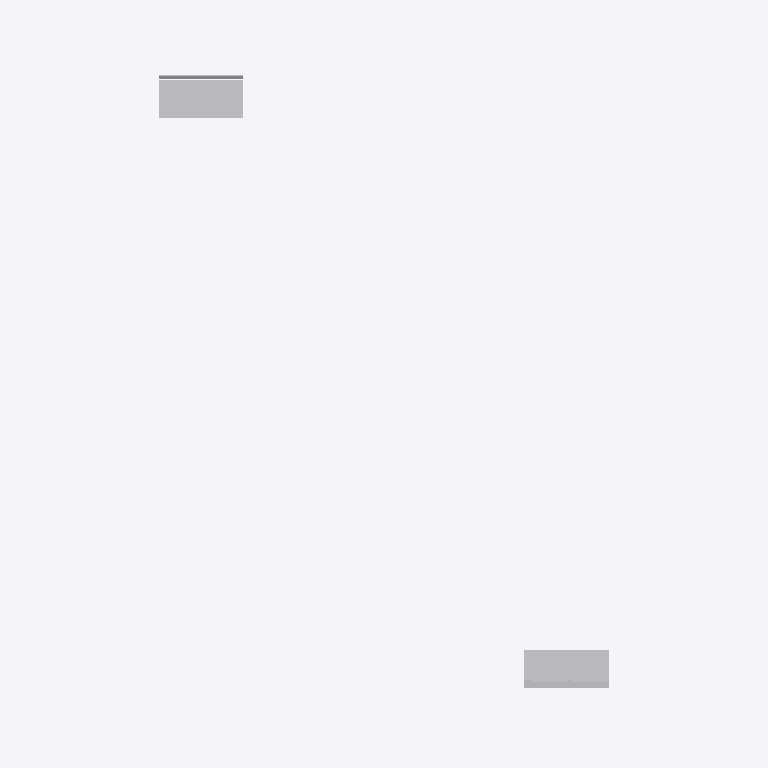
Plan cut of the same IFC building model at storey 'Section P1' (level 36.69 m, cut at 38.09 m), seen from above with north up, elements coloured by IFC class (only those large enough to see are counted): 13 other elements (light grey). Cut surfaces are drawn darker.
Extent 10.7 m × 16.9 m × 8.3 m (x, y, z). Storeys (2): Section L1 at 36.58 m; Section P1 at 36.69 m. Elements (234): 234 IfcBuildingElementProxy.

HEADER;
FILE_DESCRIPTION(('ViewDefinition [CoordinationView]'),'2;1');
FILE_NAME('Sections A.ifc','2018-12-14T15:19:12',('Yorik van Havre','yorik@uncreated.net'),('uncreated.net'),'IfcOpenShell 0.5.0-dev','IfcOpenShell 0.5.0-dev','');
FILE_SCHEMA(('IFC2X3'));
ENDSEC;
DATA;
#20=IFCPROJECT('3580753c_1e44_4e66_87a',#5,'Sections_A',$,$,$,$,(#11),#19);
#6206=IFCSITE('2UbQS4$xCHw92S093rt3ko',#5,'Default Site','',$,$,$,$,.ELEMENT.,$,$,$,$,$);
#6208=IFCBUILDING('2UbRqW$xCHw92S093rt3ko',#5,'Default Building','',$,$,$,$,.ELEMENT.,$,$,$);
#21=IFCBUILDINGSTOREY('1Ry9H4zESHwA0u093rt3ko',#5,'Section L1','',$,$,$,$,.ELEMENT.,36.5821);
#3913=IFCBUILDINGSTOREY('37aaNK_C4Hw9vM093rt3ko',#5,'Section P1','',$,$,$,$,.ELEMENT.,36.6932209999999);
#6210=IFCBUILDINGSTOREY('2UcOhg$xCHw92S093rt3ko',#5,'Default Storey','',$,$,$,$,.ELEMENT.,$);
#4516=IFCBUILDINGELEMENTPROXY('398ei2_C4Hw9vM093rt3ko',#5,'Flooring003','',$,#43,#4515,$,.ELEMENT.);
#1491=IFCBUILDINGELEMENTPROXY('0B$4NMzQiHw8Bj093rt3ko',#5,'Flooring001','',$,#43,#1490,$,.ELEMENT.);
#1760=IFCBUILDINGELEMENTPROXY('3RY$D8zpaHwAj1093rt3ko',#5,'Gypsum014','',$,#43,#1759,$,.ELEMENT.);
#4620=IFCBUILDINGELEMENTPROXY('39OZ26_C4Hw9vM093rt3ko',#5,'Insulation015','',$,#43,#4619,$,.ELEMENT.);
#423=IFCBUILDINGELEMENTPROXY('1SAIB8zESHwA0u093rt3ko',#5,'Louvre fins','',$,#43,#422,$,.ELEMENT.);
#1738=IFCBUILDINGELEMENTPROXY('3RQXh0zpaHwAj1093rt3ko',#5,'Window frame004','',$,#43,#1737,$,.ELEMENT.);
#4530=IFCBUILDINGELEMENTPROXY('39C3aU_C4Hw9vM093rt3ko',#5,'Blocking024','',$,#43,#4529,$,.ELEMENT.);
#4461=IFCBUILDINGELEMENTPROXY('38tWUE_C4Hw9vM093rt3ko',#5,'Footer003','',$,#43,#4460,$,.ELEMENT.);
#4633=IFCBUILDINGELEMENTPROXY('39QKhO_C4Hw9vM093rt3ko',#5,'Plywood051','',$,#43,#4632,$,.ELEMENT.);
#4648=IFCBUILDINGELEMENTPROXY('39S3Ei_C4Hw9vM093rt3ko',#5,'Stucco012','',$,#43,#4647,$,.ELEMENT.);
#322=IFCBUILDINGELEMENTPROXY('1S9e54zESHwA0u093rt3ko',#5,'Louvre frame001','',$,#43,#321,$,.ELEMENT.);
#548=IFCBUILDINGELEMENTPROXY('1St2oczESHwA0u093rt3ko',#5,'Footer001','',$,#43,#547,$,.ELEMENT.);
#2340=IFCBUILDINGELEMENTPROXY('3Rs_$EzpaHwAj1093rt3ko',#5,'Metal profile007','',$,#43,#2339,$,.ELEMENT.);
ENDSEC;
